Labelled photos from "split", an image-classification folder in abi131205/EYE_SCLERA_DETECTION. The possible labels are: jaundice, normal.

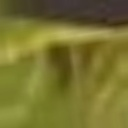
Label: jaundice

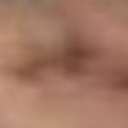
Label: normal

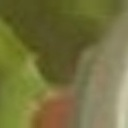
Label: jaundice

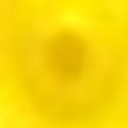
Label: normal

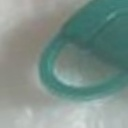
Label: normal

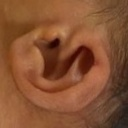
Label: normal
